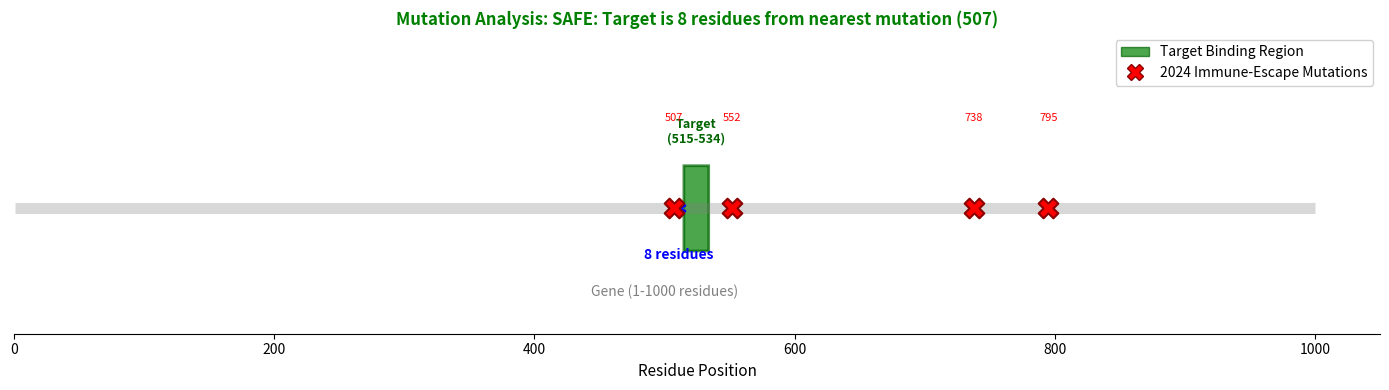

Recreate this plot in Python.
"""
Phase 19: Mutation Analysis
Visualize target binding region relative to known immune-escape mutations.

Target Region: Residues 515-534 (from Phase 16 analysis)
2024 Mutations: [507, 552, 738, 795] - Known immune-escape sites

Goal: Show that the green target box does NOT overlap with red mutation X's.
"""

import os
import matplotlib.pyplot as plt
import matplotlib.patches as mpatches

TARGET_START = 515
TARGET_END = 534

MUTATIONS_2024 = [507, 552, 738, 795]

GENE_LENGTH = 1000

OUTPUT_PATH = 'results/mutation_map.png'

def calculate_distance_to_nearest_mutation(target_start, target_end, mutations):
    """
    Calculate the minimum sequence distance from target region to any mutation.

    Returns:
        (distance, nearest_mutation, relation):
        - distance: number of residues to nearest mutation
        - nearest_mutation: the closest mutation position
        - relation: 'upstream', 'downstream', or 'overlapping'
    """
    min_distance = float('inf')
    nearest = None
    relation = None

    for mut in mutations:
        if target_start <= mut <= target_end:

            return 0, mut, 'overlapping'
        elif mut < target_start:

            dist = target_start - mut
            if dist < min_distance:
                min_distance = dist
                nearest = mut
                relation = 'upstream'
        else:

            dist = mut - target_end
            if dist < min_distance:
                min_distance = dist
                nearest = mut
                relation = 'downstream'

    return min_distance, nearest, relation

def create_gene_map(target_start, target_end, mutations, gene_length, output_path):
    """
    Create a visual gene map showing target region and mutations.
    """
    fig, ax = plt.subplots(figsize=(14, 4))

    ax.hlines(y=0.5, xmin=1, xmax=gene_length, colors='gray', linewidth=8, alpha=0.3)
    ax.text(gene_length / 2, 0.15, f'Gene (1-{gene_length} residues)',
            ha='center', fontsize=10, color='gray')

    target_width = target_end - target_start
    target_rect = mpatches.FancyBboxPatch(
        (target_start, 0.35), target_width, 0.3,
        boxstyle="round,pad=0.02",
        facecolor='green', edgecolor='darkgreen', linewidth=2, alpha=0.7
    )
    ax.add_patch(target_rect)
    ax.text(target_start + target_width/2, 0.75,
            f'Target\n({target_start}-{target_end})',
            ha='center', va='bottom', fontsize=9, fontweight='bold', color='darkgreen')

    for mut in mutations:
        ax.scatter(mut, 0.5, marker='X', s=200, c='red', zorder=5, edgecolors='darkred', linewidths=1.5)
        ax.text(mut, 0.85, str(mut), ha='center', fontsize=8, color='red')

    distance, nearest, relation = calculate_distance_to_nearest_mutation(
        target_start, target_end, mutations
    )

    if distance > 0:

        if relation == 'upstream':
            ax.annotate('', xy=(target_start, 0.5), xytext=(nearest, 0.5),
                       arrowprops=dict(arrowstyle='<->', color='blue', lw=2))
            mid_point = (target_start + nearest) / 2
        else:
            ax.annotate('', xy=(target_end, 0.5), xytext=(nearest, 0.5),
                       arrowprops=dict(arrowstyle='<->', color='blue', lw=2))
            mid_point = (target_end + nearest) / 2

        ax.text(mid_point, 0.3, f'{distance} residues',
                ha='center', fontsize=10, color='blue', fontweight='bold')

    if distance == 0:
        status = "WARNING: Target OVERLAPS with mutation!"
        title_color = 'red'
    else:
        status = f"SAFE: Target is {distance} residues from nearest mutation ({nearest})"
        title_color = 'green'

    ax.set_title(f'Mutation Analysis: {status}', fontsize=12, fontweight='bold', color=title_color)

    legend_elements = [
        mpatches.Patch(facecolor='green', edgecolor='darkgreen', alpha=0.7, label='Target Binding Region'),
        plt.Line2D([0], [0], marker='X', color='w', markerfacecolor='red',
                   markersize=12, markeredgecolor='darkred', label='2024 Immune-Escape Mutations'),
    ]
    ax.legend(handles=legend_elements, loc='upper right', framealpha=0.9)

    ax.set_xlim(0, gene_length + 50)
    ax.set_ylim(0, 1.2)
    ax.set_xlabel('Residue Position', fontsize=11)
    ax.set_yticks([])
    ax.spines['top'].set_visible(False)
    ax.spines['right'].set_visible(False)
    ax.spines['left'].set_visible(False)

    os.makedirs(os.path.dirname(output_path), exist_ok=True)
    plt.tight_layout()
    plt.savefig(output_path, dpi=150, bbox_inches='tight')
    print(f"[OK] Saved gene map to {output_path}")
    plt.close()

def main():
    print("=" * 60)
    print("Phase 19: Mutation Analysis")
    print("=" * 60)

    print(f"\nTarget Region: {TARGET_START}-{TARGET_END}")
    print(f"2024 Mutations: {MUTATIONS_2024}")

    distance, nearest, relation = calculate_distance_to_nearest_mutation(
        TARGET_START, TARGET_END, MUTATIONS_2024
    )

    print(f"\n--- Distance Analysis ---")
    if distance == 0:
        print(f"  WARNING: Target OVERLAPS with mutation at position {nearest}!")
    else:
        print(f"  Nearest Mutation: {nearest} ({relation} of target)")
        print(f"  Distance: {distance} residues")
        print(f"  Status: SAFE - No overlap between target and mutations")

    print(f"\n--- Creating Gene Map ---")
    create_gene_map(TARGET_START, TARGET_END, MUTATIONS_2024, GENE_LENGTH, OUTPUT_PATH)

    print("\n" + "=" * 60)
    print("Phase 19 Complete!")
    print("=" * 60)

if __name__ == "__main__":
    main()
